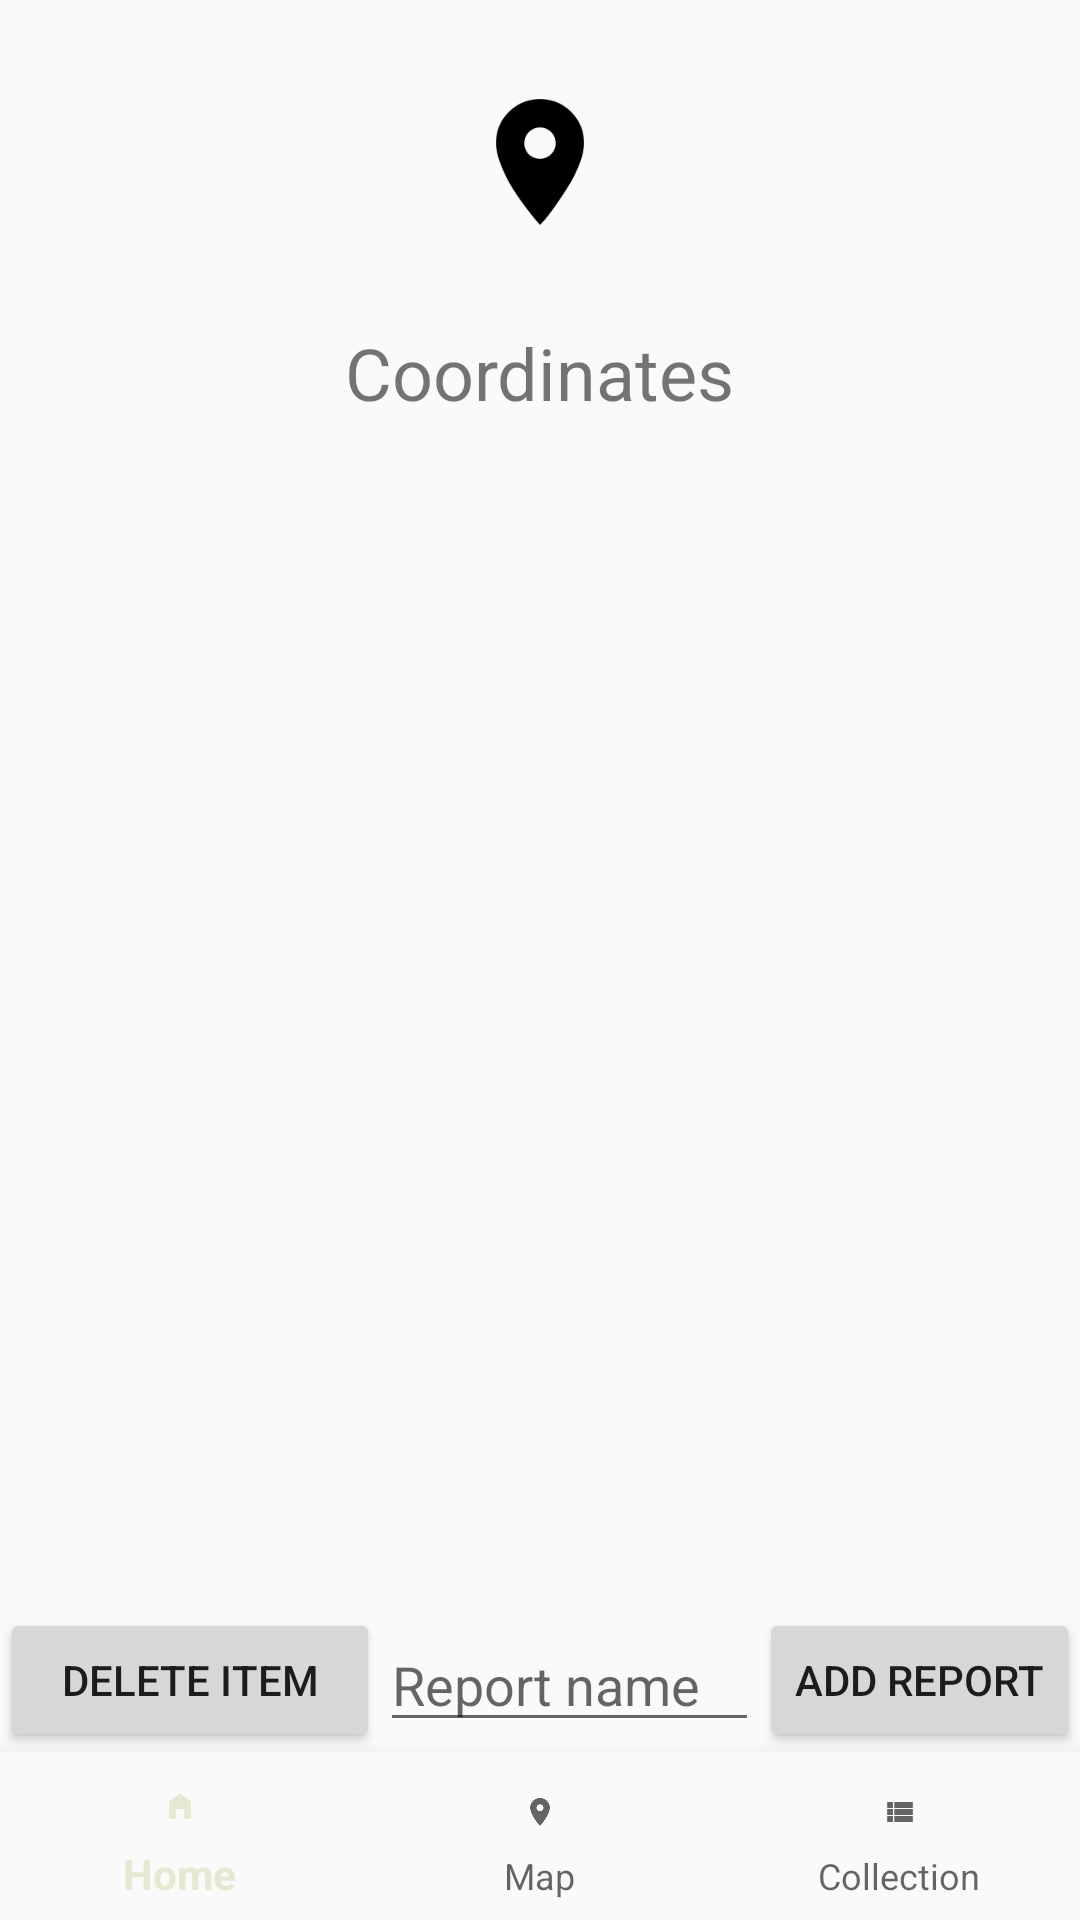

Write the Android layout XML for this screen, with the resource values it uses.
<!-- AndroidManifest.xml: application theme Theme.SuteeKt -->
<!-- res/layout/activity_third.xml -->
<?xml version="1.0" encoding="utf-8"?>
<androidx.constraintlayout.widget.ConstraintLayout xmlns:android="http://schemas.android.com/apk/res/android"
    xmlns:app="http://schemas.android.com/apk/res-auto"
    xmlns:tools="http://schemas.android.com/tools"
    android:layout_width="match_parent"
    android:layout_height="match_parent"
    tools:context=".ThirdActivity">

    <ImageView
        android:id="@+id/imageView"
        android:layout_width="wrap_content"
        android:layout_height="wrap_content"
        android:src="@mipmap/map_monochrome"
        app:layout_constraintTop_toTopOf="parent"
        app:layout_constraintLeft_toLeftOf="parent"
        app:layout_constraintRight_toRightOf="parent" />

    <TextView
        android:id="@+id/coordinatesTextView"
        android:layout_width="wrap_content"
        android:layout_height="wrap_content"
        android:text="Coordinates"
        android:textSize="24sp"
        app:layout_constraintTop_toBottomOf="@id/imageView"
        app:layout_constraintLeft_toLeftOf="parent"
        app:layout_constraintRight_toRightOf="parent"/>

    <androidx.recyclerview.widget.RecyclerView
        android:id="@+id/recyclerViewWeather"
        android:layout_width="0dp"
        android:layout_height="0dp"
        app:layout_constraintTop_toBottomOf="@id/coordinatesTextView"
        app:layout_constraintBottom_toTopOf="@id/deleteButton"
        app:layout_constraintStart_toStartOf="parent"
        app:layout_constraintEnd_toEndOf="parent" />

    <Button
        android:id="@+id/deleteButton"
        android:layout_width="0dp"
        android:layout_height="wrap_content"
        android:text="Delete Item"
        app:layout_constraintStart_toStartOf="parent"
        app:layout_constraintBottom_toTopOf="@id/nav_view"
        app:layout_constraintTop_toBottomOf="@id/recyclerViewWeather"
        app:layout_constraintEnd_toStartOf="@+id/editTextReport" />

    <EditText
        android:id="@+id/editTextReport"
        android:layout_width="0dp"
        android:layout_height="wrap_content"
        android:hint="Report name"
        app:layout_constraintTop_toTopOf="@id/deleteButton"
        app:layout_constraintBottom_toBottomOf="@id/deleteButton"
        app:layout_constraintStart_toEndOf="@id/deleteButton"
        app:layout_constraintEnd_toStartOf="@id/addReportButton"/>

    <Button
        android:id="@+id/addReportButton"
        android:layout_width="wrap_content"
        android:layout_height="wrap_content"
        android:text="Add Report"
        app:layout_constraintTop_toTopOf="@id/editTextReport"
        app:layout_constraintBottom_toBottomOf="@id/editTextReport"
        app:layout_constraintEnd_toEndOf="parent"
        app:layout_constraintStart_toEndOf="@id/editTextReport"/>

    <com.google.android.material.bottomnavigation.BottomNavigationView
        android:id="@+id/nav_view"
        android:layout_width="0dp"
        android:layout_height="wrap_content"
        android:background="?android:attr/windowBackground"
        app:menu="@menu/bottom_nav_menu"
        app:layout_constraintLeft_toLeftOf="parent"
        app:layout_constraintRight_toRightOf="parent"
        app:layout_constraintBottom_toBottomOf="parent" />

</androidx.constraintlayout.widget.ConstraintLayout>
<!-- resources referenced by this layout -->
<resources>
  <!-- mipmap map_monochrome: png bitmap (mipmap-hdpi, 2644 bytes) -->
  <style name="Theme.SuteeKt" parent="Theme.AppCompat.Light.NoActionBar">
          
          <item name="colorPrimary">#e7e8d1</item>
          <item name="colorPrimaryVariant">#a7beae</item>
          <item name="colorOnPrimary">#b85042</item>
          
          <item name="colorSecondary">@color/teal_200</item>
          <item name="colorSecondaryVariant">@color/teal_700</item>
          <item name="colorOnSecondary">@color/black</item>
          
          <item name="android:statusBarColor">?attr/colorPrimaryVariant</item>
  
          
          <item name="windowActionBar">false</item>
          <item name="windowNoTitle">true</item>
      </style>
  <color name="teal_200">#FF03DAC5</color>
  <color name="teal_700">#FF018786</color>
  <color name="black">#FF000000</color>
</resources>
